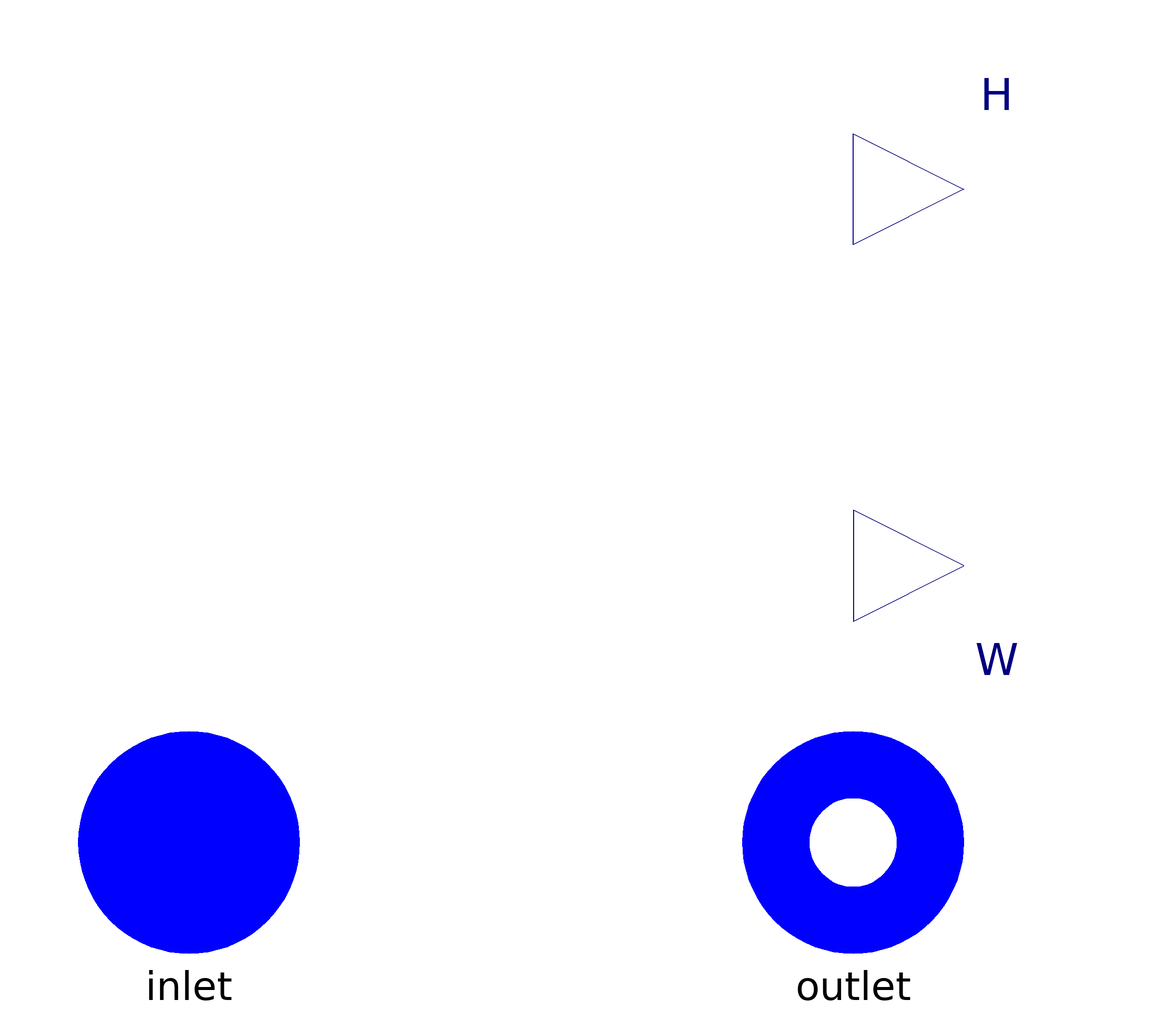

The component connection diagram of the Modelica model below, drawn from its own Placement and Line annotations.

model SensTHW "Temperature sensor for water-steam"
  extends ThermoPower3.Icons.Water.SensThrough;
  replaceable package Medium = ThermoPower3.Water.StandardWater constrainedby
    Modelica.Media.Interfaces.PartialMedium "Medium model";
  parameter Boolean allowFlowReversal=system.allowFlowReversal
    "= true to allow flow reversal, false restricts to design direction";
  outer ThermoPower3.System system "System wide properties";
  Modelica.SIunits.SpecificEnthalpy h "Specific enthalpy of the fluid";
  Medium.ThermodynamicState fluidState "Thermodynamic state of the fluid";
  ThermoPower3.Water.FlangeA inlet(redeclare package Medium = Medium, m_flow(
        min=if allowFlowReversal then -Modelica.Constants.inf else 0))
    annotation (Placement(transformation(extent={{-80,-60},{-40,-20}}, rotation=
           0)));
  ThermoPower3.Water.FlangeB outlet(redeclare package Medium = Medium, m_flow(
        max=if allowFlowReversal then +Modelica.Constants.inf else 0))
    annotation (Placement(transformation(extent={{40,-60},{80,-20}}, rotation=0)));
  Modelica.Blocks.Interfaces.RealOutput H annotation (Placement(transformation(
        extent={{-20,-20},{20,20}},
        rotation=0,
        origin={80,78})));
  Modelica.Blocks.Interfaces.RealOutput W annotation (Placement(transformation(
        extent={{20,-20},{-20,20}},
        rotation=180,
        origin={80,10})));
equation
  inlet.m_flow + outlet.m_flow = 0 "Mass balance";
  inlet.p = outlet.p "No pressure drop";
  // Set fluid properties
  h = homotopy(if not allowFlowReversal then inStream(inlet.h_outflow) else
    actualStream(inlet.h_outflow), inStream(inlet.h_outflow));
  fluidState = Medium.setState_ph(inlet.p, h);
//  T = Medium.temperature(fluidState)-273.15;//T
  H = h/1000000;
  W = inlet.m_flow;
  // Boundary conditions
  inlet.h_outflow = inStream(outlet.h_outflow);
  inStream(inlet.h_outflow) = outlet.h_outflow;
  connect(H, H) annotation (Line(
      points={{80,78},{80,78}},
      color={0,0,127},
      smooth=Smooth.None));
  annotation (
    Diagram(coordinateSystem(preserveAspectRatio=false, extent={{-100,-100},{100,
            100}}),
            graphics),
    Icon(coordinateSystem(preserveAspectRatio=false, extent={{-100,-100},{100,100}}),
         graphics={Text(
          extent={{-40,82},{38,32}},
          lineColor={0,0,0},
          textString="HW"),
        Text(
          extent={{74,96},{94,78}},
          lineColor={0,0,255},
          textString="H"),
        Text(
          extent={{72,30},{92,12}},
          lineColor={0,0,255},
          textString="T"),
        Line(
          points={{60,6},{26,30}},
          color={0,0,0},
          smooth=Smooth.None)}),
    Documentation(info="<HTML>
<p>This component can be inserted in a hydraulic circuit to measure the temperature of the fluid flowing through it.
<p>Flow reversal is supported.
</HTML>",
        revisions="<html>
<ul>
<li><i>16 Dec 2004</i>
    by <a href=\"mailto:francesco.casella@polimi.it\">Francesco Casella</a>:<br>
       Standard medium definition added.</li>
<li><i>1 Jul 2004</i>
    by <a href=\"mailto:francesco.casella@polimi.it\">Francesco Casella</a>:<br>
       Adapted to Modelica.Media.</li>
<li><i>1 Oct 2003</i>
    by <a href=\"mailto:francesco.casella@polimi.it\">Francesco Casella</a>:<br>
       First release.</li>
</ul>
</html>"));
end SensTHW;